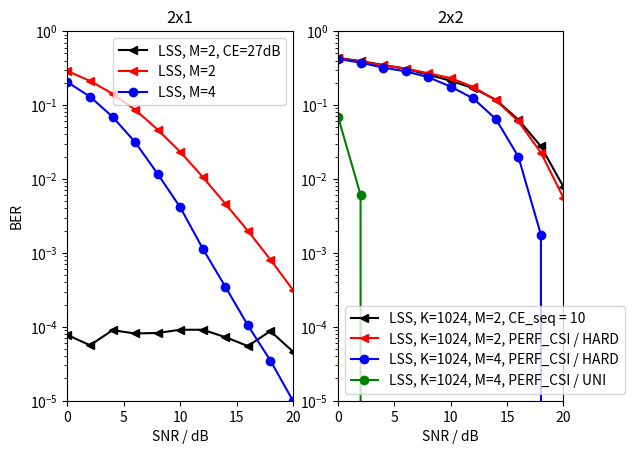

Here is the Python script that generated this plot:
# Copyright 2017 Communications Engineering Lab - KIT.
# All Rights Reserved.
# Author: Manuel Roth.
#
# Unless required by applicable law or agreed to in writing, software
# distributed under the GNU General Public License v3.0 is distributed on an "AS IS"
# BASIS, WITHOUT WARRANTIES OR CONDITIONS OF ANY KIND, either express or implied.
# See the License for the specific language governing permissions and
# limitations under the License.

"""
Create BER/SNR plots using a list of calculated points.

"""


import numpy as np
import matplotlib.pyplot as plt


# Testing the 2x1 transmission scheme.

points2x1_2_ce = [7.75e-05, 5.625e-05, 9e-05, 8.125e-05, 8.25e-05, 9.125e-05, 9.125e-05, 7.25e-05, 5.5e-05, 8.75e-05, 4.625e-05]

points2x1_2 = [0.28773625, 0.21225625, 0.14205375, 0.08651625, 0.04656, 0.0232975, 0.01064, 0.00462625, 0.00199, 0.0008125, 0.00031625]

points2x1_4 = [0.20399875, 0.12980875, 0.06934875, 0.03154375, 0.01171875, 0.004145, 0.0011425, 0.00035, 0.000105, 3.5e-05, 1e-05]

# Testing the 2x2 transmission scheme.
#
points2x2_2_ce = [0.43369140625, 0.39375, 0.347998046875, 0.31005859375, 0.2572265625, 0.21298828125, 0.16875, 0.11806640625, 0.06337890625, 0.02763671875, 0.0078125]
#
points2x2_2_hard = [0.434716796875, 0.385205078125, 0.345654296875, 0.311962890625, 0.269580078125, 0.23115234375, 0.17578125, 0.11591796875, 0.06025390625, 0.02265625, 0.00556640625]
#
points2x2_4_hard = [0.419873046875, 0.375244140625, 0.320458984375, 0.286181640625, 0.23837890625, 0.17744140625, 0.12265625, 0.06474609375, 0.02001953125, 0.0017578125, 0.0]
#
points2x2_4 = [0.069580078125, 0.006103515625, 0.0, 0.0, 0.0, 0.0, 0.0, 0.0, 0.0, 0.0, 0.0]

# BER is measured for the following SNRs.
steps = np.arange(0, 22, 2)

# Plot the results in a BER over SNR plot.
plt.figure(1)
plt.subplot(121)
plt.title('2x1')
plt.plot(steps, points2x1_2_ce, 'k-<', label='LSS, M=2, CE=27dB')
plt.plot(steps, points2x1_2, 'r-<', label='LSS, M=2')
plt.plot(steps, points2x1_4, 'b-o', label='LSS, M=4')
plt.axis([0, 20, 0.00001, 1])
plt.xlabel('SNR / dB')
plt.ylabel('BER')
plt.yscale('log')
plt.legend()
plt.subplot(122)
plt.title('2x2')
plt.plot(steps, points2x2_2_ce, 'k-<', label='LSS, K=1024, M=2, CE_seq = 10')
plt.plot(steps, points2x2_2_hard, 'r-<', label='LSS, K=1024, M=2, PERF_CSI / HARD')
plt.plot(steps, points2x2_4_hard, 'b-o', label='LSS, K=1024, M=4, PERF_CSI / HARD')
plt.plot(steps, points2x2_4, 'g-o', label='LSS, K=1024, M=4, PERF_CSI / UNI')
plt.axis([0, 20, 0.00001, 1])
plt.xlabel('SNR / dB')
plt.yscale('log')
plt.legend()
plt.show()
